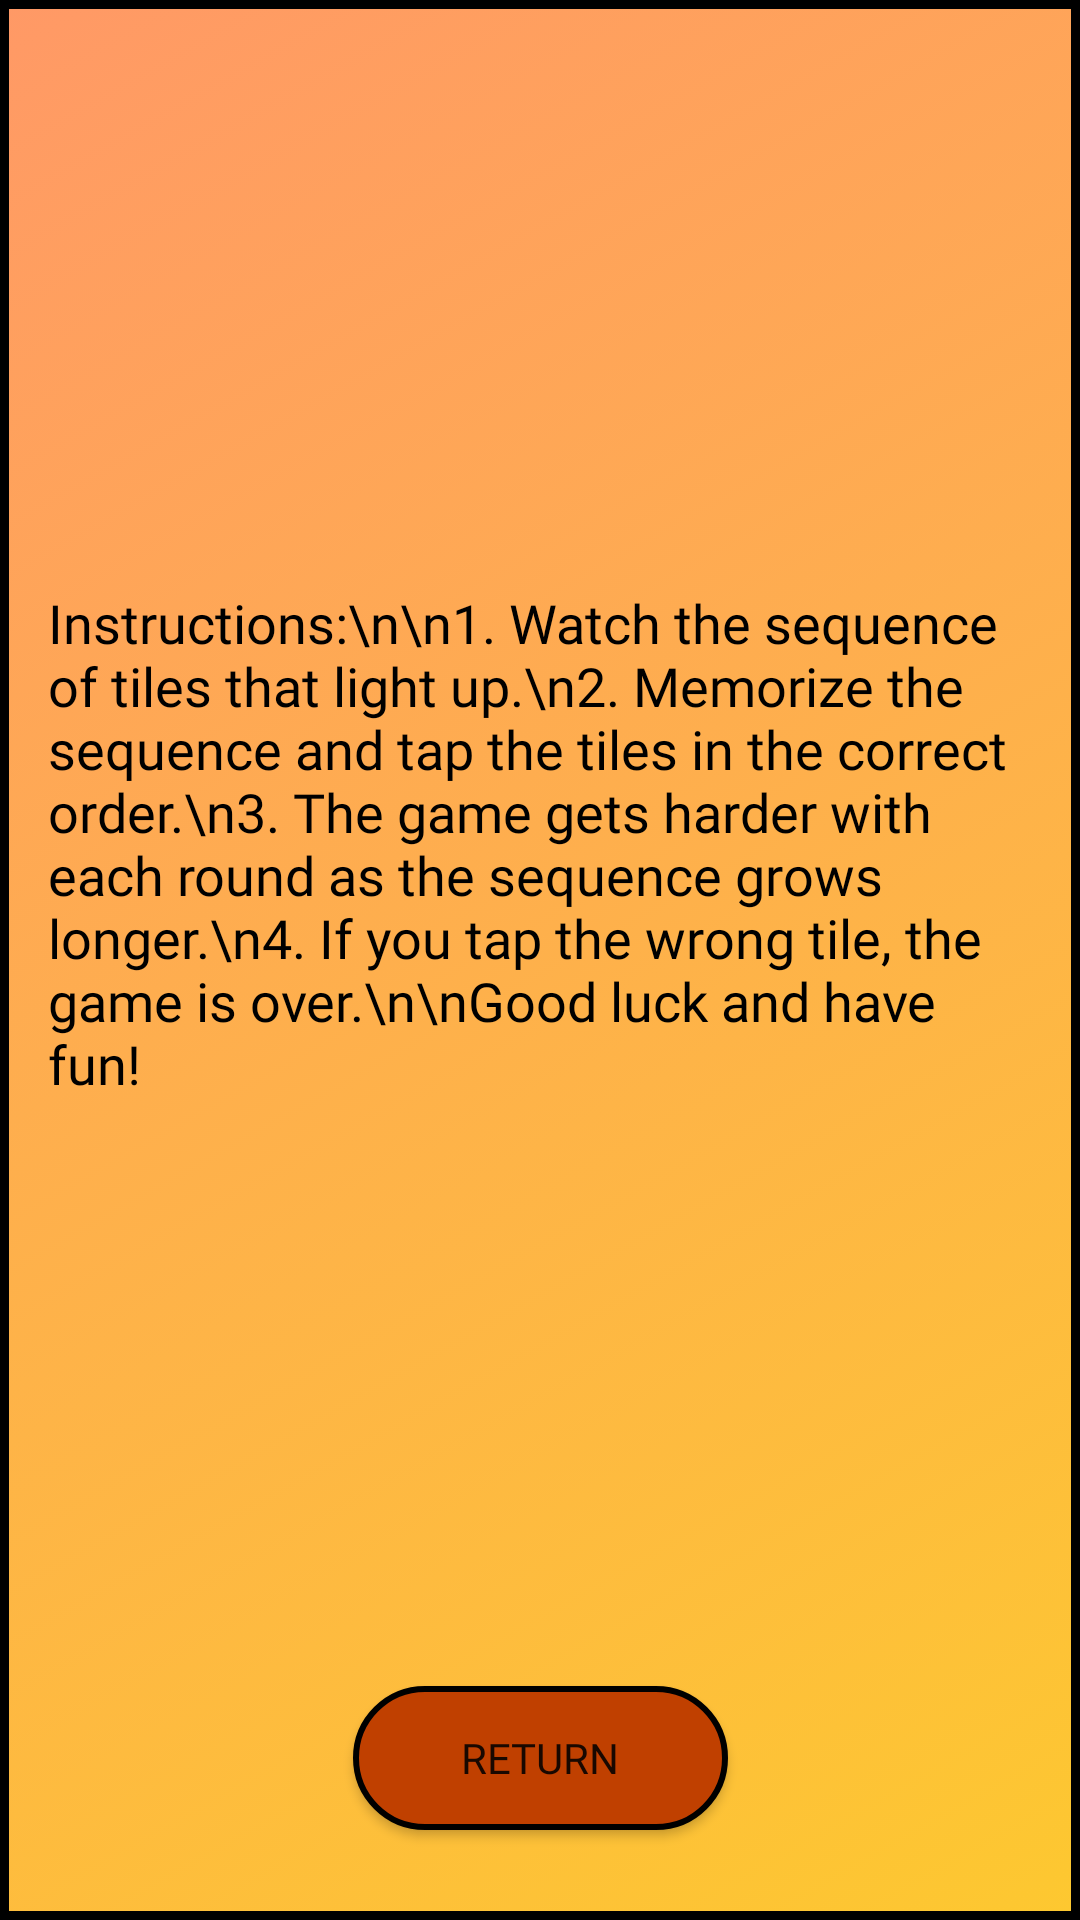

Android layout source for this screen:
<!-- AndroidManifest.xml: application theme Theme.MiniGameCollection -->
<!-- res/layout/pop_instructions.xml -->
<?xml version="1.0" encoding="utf-8"?>
<androidx.constraintlayout.widget.ConstraintLayout xmlns:android="http://schemas.android.com/apk/res/android"
    xmlns:app="http://schemas.android.com/apk/res-auto"
    xmlns:tools="http://schemas.android.com/tools"
    android:layout_width="match_parent"
    android:layout_height="match_parent"
    android:background="@drawable/memory_bg"
    tools:context=".PopInstructions">

    <TextView
        android:id="@+id/instructionsText"
        android:layout_width="wrap_content"
        android:layout_height="wrap_content"
        android:text="Instructions:\n\n1. Watch the sequence of tiles that light up.\n2. Memorize the sequence and tap the tiles in the correct order.\n3. The game gets harder with each round as the sequence grows longer.\n4. If you tap the wrong tile, the game is over.\n\nGood luck and have fun!"
        android:textSize="18sp"
        android:padding="16dp"
        android:fontFamily="@font/cheese"
        android:textColor="@color/black"
        app:layout_constraintTop_toTopOf="parent"
        app:layout_constraintStart_toStartOf="parent"
        app:layout_constraintEnd_toEndOf="parent"
        app:layout_constraintBottom_toTopOf="@+id/returnButton" />

    <Button
        android:id="@+id/returnButton"
        android:layout_width="125dp"
        android:layout_height="wrap_content"
        android:text="Return"
        android:background="@drawable/red_button"
        android:fontFamily="@font/cheese"
        app:layout_constraintBottom_toBottomOf="parent"
        app:layout_constraintStart_toStartOf="parent"
        app:layout_constraintEnd_toEndOf="parent"
        android:layout_marginBottom="30dp" />

</androidx.constraintlayout.widget.ConstraintLayout>
<!-- resources referenced by this layout -->
<resources>
  <!-- drawable memory_bg (drawable) -->
  <?xml version="1.0" encoding="utf-8"?>
  <selector xmlns:android="http://schemas.android.com/apk/res/android">
      <item>
          <shape android:shape="rectangle">
              <gradient
                  android:startColor="#FF9966"
                  android:endColor="#FDC830"
                  android:angle="315"/>
              <stroke android:color="@color/black" android:width="3dp"/>
          </shape>
      </item>
  </selector>
  <!-- drawable red_button (drawable) -->
  <?xml version="1.0" encoding="utf-8"?>
  <selector xmlns:android="http://schemas.android.com/apk/res/android">
      <item>
          <shape android:shape="rectangle">
              <solid android:color="#c04000"></solid>
              <corners android:radius="75dp"/>
              <stroke android:color="@color/black" android:width="2dp"/>
          </shape>
      </item>
  </selector>
  <style name="Theme.MiniGameCollection" parent="Base.Theme.MiniGameCollection" />
  <style name="Base.Theme.MiniGameCollection" parent="Theme.AppCompat.Light.NoActionBar">
          
          
      </style>
  <!-- not gathered from this repository: default colours our renderer supplied (Android Studio template values) -->
  <color name="black">#FF000000</color>
</resources>
